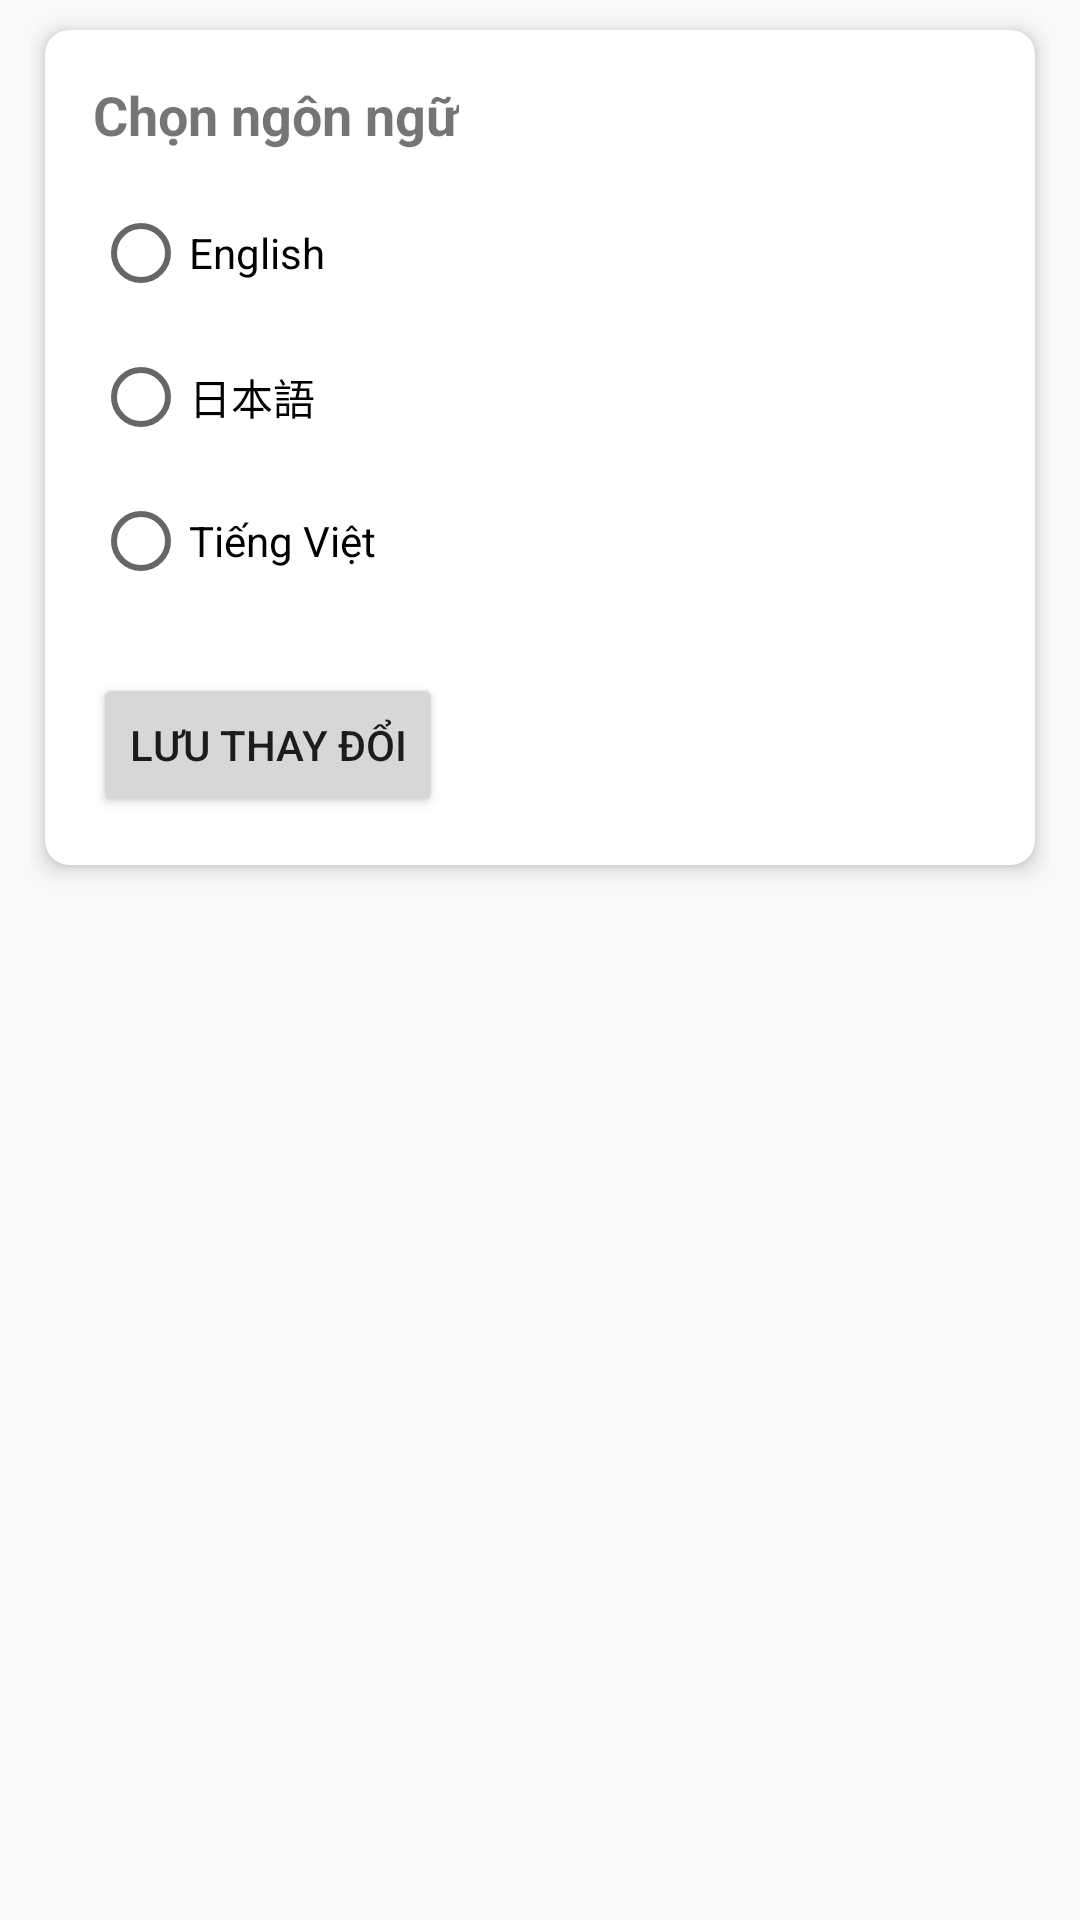

Here is an Android app screen rendered from its layout file. Give the layout XML and the strings, colors and styles it references.
<!-- AndroidManifest.xml: application theme Theme.ExpenseManagement -->
<!-- res/layout/fragment_settings.xml -->
<?xml version="1.0" encoding="utf-8"?>
<FrameLayout xmlns:android="http://schemas.android.com/apk/res/android"
    xmlns:tools="http://schemas.android.com/tools"
    xmlns:app="http://schemas.android.com/apk/res-auto"
    android:layout_width="match_parent"
    android:layout_height="match_parent"
    tools:context=".settings.SettingsFragment"
    android:paddingTop="5sp"
    android:paddingRight="10sp"
    android:paddingLeft="10sp">

    <androidx.cardview.widget.CardView
        android:layout_width="match_parent"
        android:layout_height="wrap_content"
        android:layout_margin="5dp"
        android:background="@android:color/white"
        app:cardCornerRadius="8dp"
        app:cardElevation="4dp">

        <LinearLayout
            android:layout_width="match_parent"
            android:layout_height="match_parent"
            android:orientation="vertical"
            android:padding="16dp">

            <TextView
                android:layout_width="wrap_content"
                android:layout_height="wrap_content"
                android:paddingBottom="10dp"
                android:text="Chọn ngôn ngữ"
                android:textSize="18sp"
                android:textStyle="bold" />

            <RadioGroup
                android:id="@+id/language_radio_group"
                android:layout_width="wrap_content"
                android:layout_height="wrap_content">

                <RadioButton
                    android:id="@+id/radio_en"
                    android:layout_width="wrap_content"
                    android:layout_height="wrap_content"
                    android:text="English" />

                <RadioButton
                    android:id="@+id/radio_ja"
                    android:layout_width="wrap_content"
                    android:layout_height="wrap_content"
                    android:text="日本語" />

                <RadioButton
                    android:id="@+id/radio_vi"
                    android:layout_width="wrap_content"
                    android:layout_height="wrap_content"
                    android:text="Tiếng Việt" />
            </RadioGroup>

            <Button
                android:id="@+id/btn_save"
                android:layout_width="wrap_content"
                android:layout_height="wrap_content"
                android:layout_marginTop="20dp"
                android:text="Lưu thay đổi" />

        </LinearLayout>
    </androidx.cardview.widget.CardView>


</FrameLayout>
<!-- resources referenced by this layout -->
<resources>
  <style name="Theme.ExpenseManagement" parent="Theme.MaterialComponents.Light">
          
          <item name="colorPrimary">@color/pink</item>
          <item name="colorOnPrimary">@color/white</item>
          <item name="android:windowBackground">@color/gray_light</item>
          
          <item name="colorSecondary">@color/pink_light</item>
          <item name="colorOnSecondary">@color/black</item>
          
          <item name="android:windowTranslucentStatus">true</item>
          <item name="android:windowTranslucentNavigation">true</item>
      </style>
  <color name="pink">#D82D8B</color>
  <color name="white">#FFFFFFFF</color>
  <color name="gray_light">#F9F9F9</color>
  <color name="pink_light">#FFD6E7</color>
  <color name="black">#FF000000</color>
</resources>
